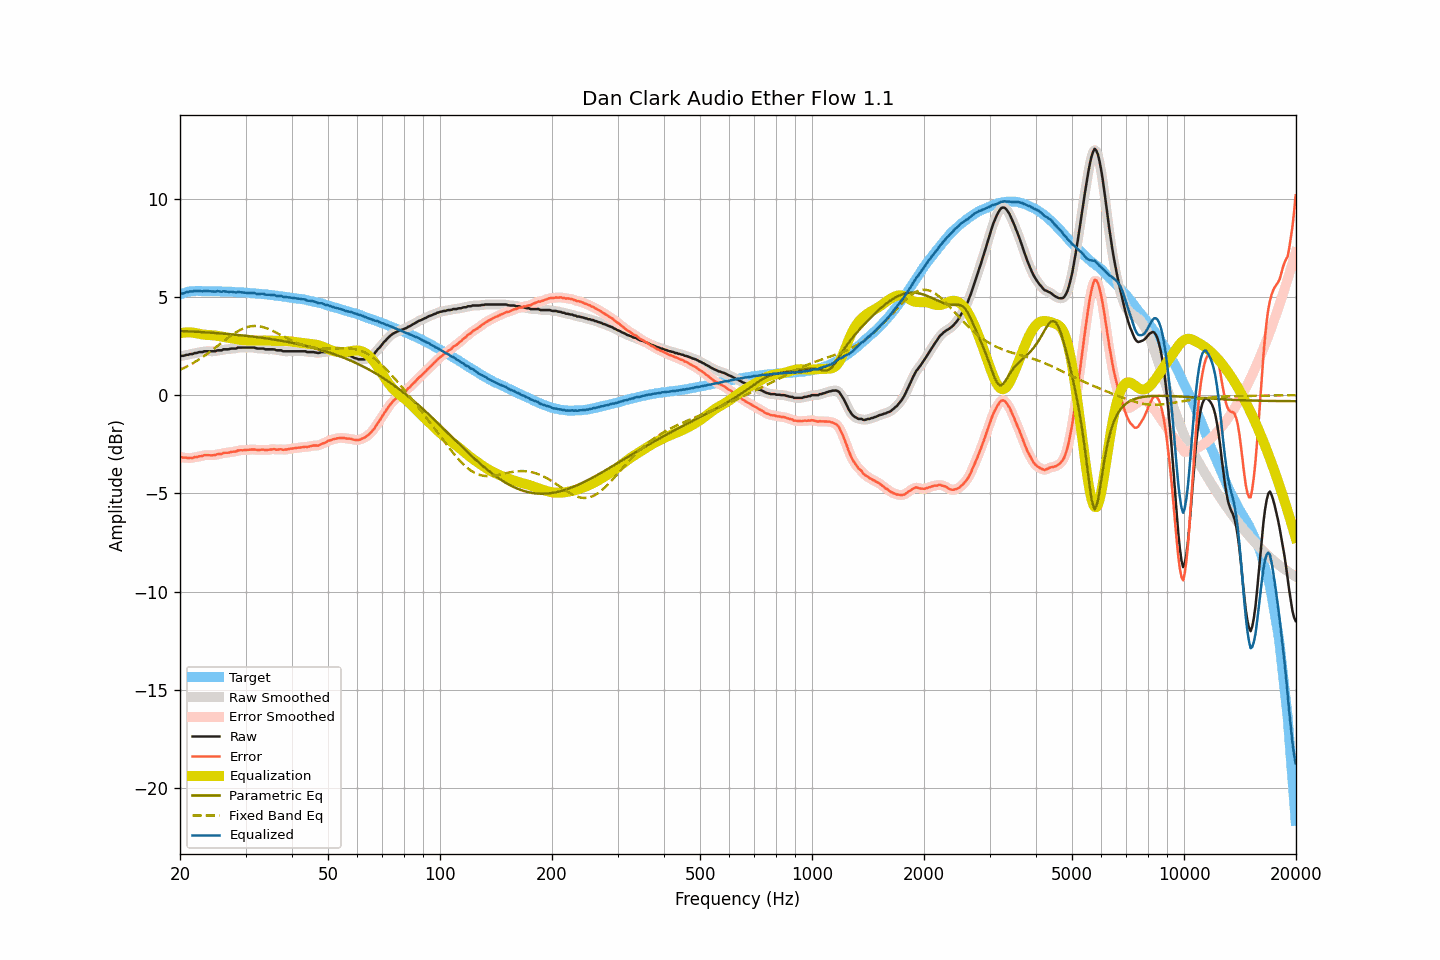

The data file committed next to this chart (first rows):
frequency, raw, smoothed, error, error_smoothed, equalization, parametric_eq, fixed_band_eq, equalized_raw, equalized_smoothed, target
20.00, 1.98, 1.98, -3.14, -3.14, 3.15, 3.27, 1.28, 5.13, 5.13, 5.12
20.20, 2.00, 1.99, -3.15, -3.16, 3.16, 3.26, 1.32, 5.16, 5.16, 5.15
20.40, 2.00, 2.01, -3.18, -3.18, 3.17, 3.26, 1.36, 5.18, 5.18, 5.18
20.61, 2.02, 2.02, -3.18, -3.19, 3.18, 3.26, 1.40, 5.20, 5.21, 5.20
20.81, 2.05, 2.04, -3.18, -3.19, 3.19, 3.25, 1.44, 5.24, 5.23, 5.23
21.02, 2.05, 2.06, -3.21, -3.19, 3.19, 3.25, 1.49, 5.24, 5.25, 5.26
21.23, 2.08, 2.07, -3.19, -3.20, 3.19, 3.24, 1.53, 5.27, 5.26, 5.27
21.44, 2.09, 2.09, -3.19, -3.19, 3.19, 3.24, 1.58, 5.28, 5.28, 5.28
21.66, 2.09, 2.11, -3.20, -3.18, 3.18, 3.23, 1.62, 5.27, 5.29, 5.29
21.87, 2.14, 2.12, -3.15, -3.17, 3.17, 3.23, 1.67, 5.31, 5.29, 5.29
22.09, 2.14, 2.15, -3.16, -3.15, 3.15, 3.22, 1.72, 5.29, 5.30, 5.30
22.31, 2.16, 2.17, -3.14, -3.13, 3.14, 3.22, 1.77, 5.30, 5.30, 5.30
22.54, 2.19, 2.18, -3.11, -3.12, 3.12, 3.21, 1.82, 5.31, 5.29, 5.30
22.76, 2.19, 2.19, -3.11, -3.10, 3.10, 3.21, 1.88, 5.29, 5.29, 5.30
22.99, 2.19, 2.21, -3.10, -3.08, 3.09, 3.20, 1.93, 5.28, 5.29, 5.29
23.22, 2.23, 2.22, -3.06, -3.07, 3.08, 3.20, 1.99, 5.31, 5.29, 5.29
23.45, 2.23, 2.23, -3.06, -3.06, 3.07, 3.19, 2.05, 5.30, 5.30, 5.29
23.69, 2.23, 2.23, -3.05, -3.05, 3.06, 3.19, 2.11, 5.29, 5.30, 5.28
23.92, 2.23, 2.23, -3.05, -3.06, 3.06, 3.18, 2.17, 5.29, 5.29, 5.28
24.16, 2.23, 2.23, -3.06, -3.06, 3.05, 3.18, 2.23, 5.28, 5.28, 5.29
24.40, 2.23, 2.23, -3.06, -3.06, 3.05, 3.17, 2.29, 5.28, 5.28, 5.29
24.65, 2.23, 2.23, -3.05, -3.05, 3.04, 3.17, 2.35, 5.27, 5.27, 5.28
24.89, 2.23, 2.24, -3.05, -3.04, 3.03, 3.16, 2.41, 5.26, 5.28, 5.28
25.14, 2.27, 2.26, -3.01, -3.02, 3.02, 3.15, 2.48, 5.29, 5.28, 5.28
25.39, 2.28, 2.27, -3.00, -3.01, 3.01, 3.15, 2.54, 5.29, 5.28, 5.28
25.65, 2.28, 2.29, -3.00, -2.99, 2.99, 3.14, 2.61, 5.27, 5.28, 5.28
25.91, 2.28, 2.30, -2.99, -2.97, 2.97, 3.13, 2.67, 5.25, 5.27, 5.27
26.16, 2.33, 2.31, -2.93, -2.95, 2.96, 3.13, 2.74, 5.29, 5.27, 5.26
26.43, 2.33, 2.33, -2.93, -2.94, 2.94, 3.12, 2.80, 5.27, 5.27, 5.26
26.69, 2.33, 2.33, -2.93, -2.93, 2.93, 3.11, 2.86, 5.26, 5.27, 5.26
26.96, 2.33, 2.34, -2.93, -2.92, 2.92, 3.11, 2.92, 5.25, 5.26, 5.26
27.23, 2.35, 2.35, -2.91, -2.91, 2.91, 3.10, 2.98, 5.26, 5.26, 5.26
27.50, 2.37, 2.36, -2.89, -2.89, 2.89, 3.09, 3.04, 5.26, 5.25, 5.26
27.77, 2.37, 2.37, -2.88, -2.88, 2.88, 3.08, 3.10, 5.25, 5.24, 5.25
28.05, 2.37, 2.37, -2.88, -2.87, 2.86, 3.08, 3.15, 5.23, 5.24, 5.25
28.33, 2.37, 2.39, -2.86, -2.85, 2.85, 3.07, 3.20, 5.22, 5.24, 5.23
28.62, 2.42, 2.40, -2.81, -2.83, 2.83, 3.06, 3.25, 5.25, 5.24, 5.23
28.90, 2.42, 2.42, -2.81, -2.81, 2.82, 3.05, 3.30, 5.24, 5.24, 5.23
29.19, 2.42, 2.42, -2.80, -2.80, 2.81, 3.04, 3.34, 5.23, 5.24, 5.22
29.48, 2.42, 2.42, -2.81, -2.80, 2.80, 3.03, 3.38, 5.22, 5.22, 5.23
29.78, 2.42, 2.42, -2.80, -2.80, 2.79, 3.03, 3.41, 5.21, 5.21, 5.22
30.08, 2.42, 2.42, -2.79, -2.79, 2.78, 3.02, 3.44, 5.20, 5.20, 5.21
30.38, 2.42, 2.42, -2.78, -2.78, 2.78, 3.01, 3.47, 5.20, 5.20, 5.20
30.68, 2.42, 2.42, -2.78, -2.78, 2.78, 3.00, 3.49, 5.20, 5.20, 5.20
30.99, 2.42, 2.42, -2.77, -2.77, 2.78, 2.99, 3.50, 5.20, 5.20, 5.19
31.30, 2.42, 2.42, -2.77, -2.77, 2.77, 2.98, 3.51, 5.19, 5.20, 5.19
31.61, 2.42, 2.41, -2.76, -2.77, 2.77, 2.97, 3.52, 5.19, 5.18, 5.18
31.93, 2.40, 2.40, -2.77, -2.77, 2.77, 2.96, 3.52, 5.17, 5.17, 5.17
32.24, 2.37, 2.38, -2.79, -2.78, 2.77, 2.95, 3.51, 5.14, 5.16, 5.16
32.57, 2.37, 2.37, -2.79, -2.79, 2.78, 2.94, 3.50, 5.15, 5.15, 5.16
32.89, 2.37, 2.37, -2.78, -2.78, 2.78, 2.93, 3.49, 5.15, 5.15, 5.15
33.22, 2.37, 2.37, -2.77, -2.78, 2.78, 2.92, 3.47, 5.15, 5.15, 5.14
33.55, 2.37, 2.36, -2.77, -2.78, 2.78, 2.91, 3.45, 5.15, 5.14, 5.14
33.89, 2.33, 2.34, -2.80, -2.79, 2.78, 2.89, 3.43, 5.11, 5.12, 5.13
34.23, 2.33, 2.33, -2.79, -2.79, 2.78, 2.88, 3.40, 5.11, 5.11, 5.12
34.57, 2.33, 2.33, -2.78, -2.78, 2.77, 2.87, 3.37, 5.10, 5.10, 5.11
34.92, 2.33, 2.33, -2.77, -2.77, 2.77, 2.86, 3.33, 5.10, 5.10, 5.10
35.27, 2.33, 2.33, -2.76, -2.76, 2.77, 2.85, 3.29, 5.10, 5.10, 5.09
35.62, 2.33, 2.32, -2.75, -2.75, 2.76, 2.83, 3.26, 5.09, 5.09, 5.08
35.97, 2.32, 2.31, -2.75, -2.76, 2.76, 2.82, 3.22, 5.08, 5.07, 5.07
... 635 more rows
